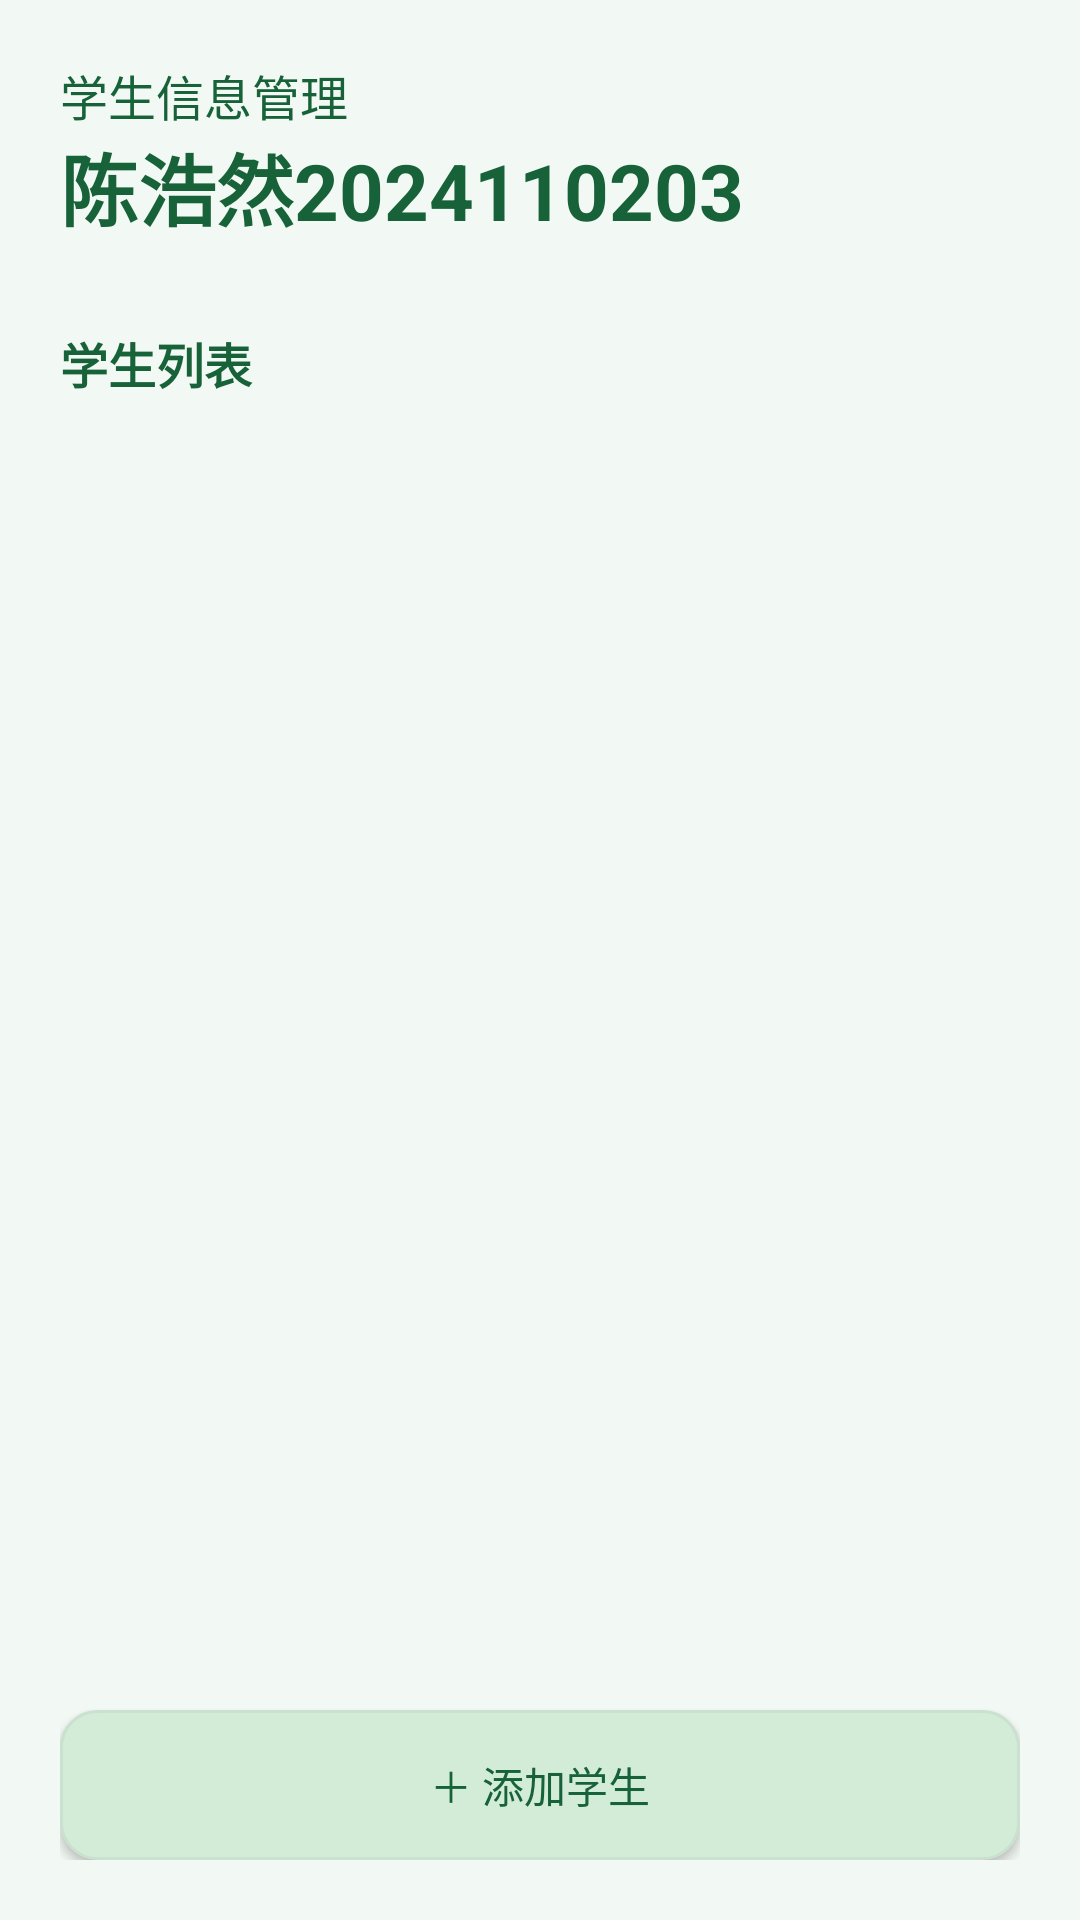

Android layout source for this screen:
<!-- AndroidManifest.xml: application theme StudentTheme -->
<!-- res/layout/activity_main.xml -->
<LinearLayout xmlns:android="http://schemas.android.com/apk/res/android" android:layout_width="match_parent" android:layout_height="match_parent" android:orientation="vertical" android:padding="20dp">
<TextView style="@style/Body" android:layout_width="match_parent" android:layout_height="wrap_content" android:text="@string/subject" />
<TextView style="@style/Heading" android:layout_width="match_parent" android:layout_height="wrap_content" android:text="@string/app_name" />
<TextView style="@style/Label" android:layout_width="match_parent" android:layout_height="wrap_content" android:text="@string/list_title" />
<TextView style="@style/Body" android:layout_width="match_parent" android:layout_height="wrap_content" android:id="@+id/student_count" android:layout_marginBottom="12dp"/>
<ListView android:id="@+id/students" android:layout_width="match_parent" android:layout_height="0dp" android:layout_weight="1" android:divider="@android:color/transparent" android:dividerHeight="8dp"/>
<TextView style="@style/Body" android:layout_width="match_parent" android:layout_height="wrap_content" android:id="@+id/list_status" android:accessibilityLiveRegion="polite" android:visibility="gone"/>
<Button android:id="@+id/add_student" style="@style/Action" android:layout_height="wrap_content" android:text="@string/add" android:layout_width="match_parent"/>
</LinearLayout>
<!-- resources referenced by this layout -->
<resources>
  <string name="add">＋ 添加学生</string>
  <string name="app_name">陈浩然2024110203</string>
  <string name="list_title">学生列表</string>
  <string name="subject">学生信息管理</string>
  <style name="Action" parent="android:style/Widget.Material.Button"><item name="android:textColor">@color/green</item><item name="android:textAllCaps">false</item><item name="android:background">@drawable/action</item><item name="android:backgroundTint">@null</item><item name="android:minHeight">50dp</item><item name="android:layout_marginTop">10dp</item></style>
  <style name="Body"><item name="android:textColor">@color/green</item><item name="android:textSize">16sp</item></style>
  <style name="Heading" parent="Body"><item name="android:textSize">26sp</item><item name="android:textStyle">bold</item><item name="android:layout_marginBottom">16dp</item></style>
  <style name="Label" parent="Body"><item name="android:textStyle">bold</item><item name="android:layout_marginTop">12dp</item></style>
  <style name="StudentTheme" parent="android:style/Theme.Material.Light.NoActionBar">
   <item name="android:colorAccent">@color/green</item><item name="android:textColorPrimary">@color/green</item><item name="android:textColorSecondary">@color/green</item><item name="android:textColorHint">@color/hint_green</item><item name="android:windowLightStatusBar">true</item><item name="android:statusBarColor">@color/paper</item><item name="android:navigationBarColor">@color/paper</item><item name="android:windowBackground">@color/paper</item>
  </style>
  <color name="green">#176238</color>
  <!-- drawable action (drawable) -->
  <shape xmlns:android="http://schemas.android.com/apk/res/android"><solid android:color="@color/button_fill"/><stroke android:width="1dp" android:color="@color/line"/><corners android:radius="12dp"/></shape>
  <color name="hint_green">#417A59</color>
  <color name="paper">#F2F8F3</color>
  <color name="button_fill">#D3ECD8</color>
  <color name="line">#CAE1CF</color>
</resources>
